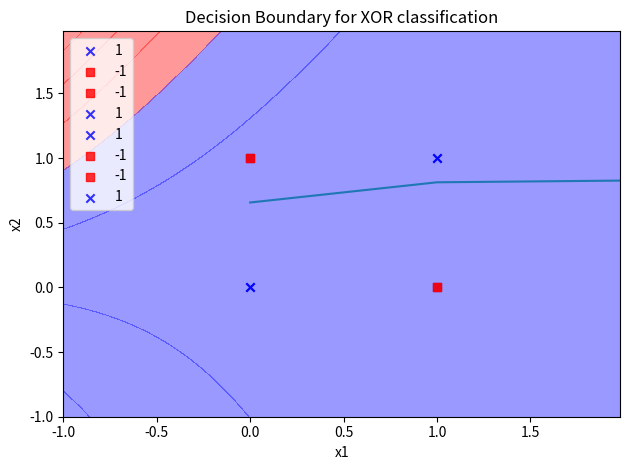

Generate this figure with matplotlib:
import numpy as np
from matplotlib import pyplot as plt
from matplotlib.colors import ListedColormap

# Decision region plotting
def plot_decision_regions(X, y, predict, weight0, weight1, test_idx=None, resolution=0.02):
    markers = ('s', 'x', 'o', '^', 'v')
    colors = ('red', 'blue', 'lightgreen', 'gray', 'cyan')
    cmap = ListedColormap(colors[:len(np.unique(y))])
    x1_min, x1_max = X[:, 0].min() - 1, X[:, 0].max() + 1
    x2_min, x2_max = X[:, 1].min() - 1, X[:, 1].max() + 1
    xx1, xx2 = np.meshgrid(np.arange(x1_min, x1_max, resolution),
                           np.arange(x2_min, x2_max, resolution))
    Z = predict(np.array([xx1.ravel(), xx2.ravel()]).T, weight0, weight1)
    Z = Z.reshape(xx1.shape)
    plt.contourf(xx1, xx2, Z, alpha=0.4, cmap=cmap)
    plt.xlim(xx1.min(), xx1.max())
    plt.ylim(xx2.min(), xx2.max())
    for i in range(len(X)):
        if y[i] == -1:
            plt.scatter(X[i][0],X[i][1], alpha=0.8, c = cmap(0), marker=markers[0], label=-1)
        elif y[i] == 1:
            plt.scatter(X[i][0],X[i][1], alpha=0.8, c = cmap(1), marker=markers[1], label=1)

# Original input
def plot_original_input(X, y):
    markers = ('s', 'x', 'o', '^', 'v')
    colors = ('red', 'blue', 'lightgreen', 'gray', 'cyan')
    cmap = ListedColormap(colors[:len(np.unique(y))])
    for i in range(len(X)):
        if y[i] == -1:
            plt.scatter(X[i][0],X[i][1], alpha=0.8, c = cmap(0), marker=markers[0], label=-1)
        elif y[i] == 1:
            plt.scatter(X[i][0],X[i][1], alpha=0.8, c = cmap(1), marker=markers[1], label=1)

# Loss function
def loss_functionn(y,y_cap,examples):
    # Mean square error
    error = y - y_cap
    loss = ((np.sum(np.power(error,2)))/(2*examples))
    return (loss)


# Derivative of loss function
def derivative_loss_fn(y,y_cap,examples):
    return (y - y_cap)/(examples)

# Activation function
def tanh_act(x):
    return np.tanh(x)

# Derivative of activation function
def derivate_tanh_act(x):
    return (1-x*x)

# Forward propagation outputs
def forward_propagate(x,weight0,weight1):
    # Layer 1
    ones = np.ones(np.shape(x)[0])
    layer1_input = np.column_stack((ones, x))
    layer1_sum = np.dot(layer1_input, weight0.T)
    layer1_output = tanh_act(layer1_sum)
    
    # Layer 2
    ones = np.ones(np.shape(layer1_output)[0])
    layer2_input = np.column_stack((ones, layer1_output))
    layer2_sum = np.dot(layer2_input, weight1.T)
    layer2_output = tanh_act(layer2_sum)
    
    return layer1_input, layer1_sum, layer1_output, layer2_input, layer2_sum, layer2_output


# Prediction function
def predict(x,weight0,weight1):
    layer1_in, layer1_sum, layer1_out, layer2_in, layer2_sum, y_cap = forward_propagate(x,weight0,weight1)
    return y_cap

# Back propagation for noise
def train_noise(x,y,weight0,weight1,learing_rate,epochs):
    loss = []
    examples = np.shape(x)[0]
    for j in range(epochs):
        layer1_in, layer1_sum, layer1_out, layer2_in, layer2_sum, y_cap = forward_propagate(x[:,j,:],weight0,weight1)
        loss.append(loss_functionn(y,y_cap,examples))
        derivative_loss = derivative_loss_fn(y,y_cap,examples)
        layer2_error = derivative_loss * derivate_tanh_act(y_cap)       
        layer1_error = derivate_tanh_act(layer1_out) * np.dot(layer2_error,weight1[:,1:])       
        weight1 = weight1 + learning_rate * np.dot(layer2_error.T, layer2_in)
        weight0 = weight0 + learning_rate * np.dot(layer1_error.T, layer1_in)   
    return (loss, weight0, weight1)



# Inputs    
x = np.array([[0,0], [0,1],[1,0],[1,1]])
y = np.array([[1,-1,-1,1]]).T

# Interations
epochs = 50000

# Learning rate
learning_rate = 0.1

# Gaussian noise for input
sigma_value = 2
mean_value = [[0,0], [0,1],[1,0],[1,1]]
covariance = [[sigma_value,0],[0,sigma_value]]
x_noise = []
for i in mean_value:
    x_noise.append(np.random.multivariate_normal(i, covariance, epochs).tolist())

x_noise = np.array(x_noise)

weight0 = np.random.random((2,3))
weight1 = np.random.random((1,3))

# Training
print("Training")
(loss, weight0, weight1) = train_noise(x_noise,y,weight0,weight1,learning_rate,epochs)
print(loss)
print("\n",weight0)
print("\n",weight1)

# Validation
print("Testing")
layer1_in, layer1_sum, layer1_out, layer2_in, layer2_sum, y_cap = forward_propagate(x,weight0,weight1)

print("Result:\n")
print("Actual:\n",y,"\nPredicted:\n",y_cap)

# Plotting
plot_original_input(x,y)
plt.title("XOR input data visualization")
plt.xlabel('x1')
plt.ylabel('x2')
plt.legend()
plt.tight_layout()
plt.show()

# Plotting loss 
plt.title("Loss vs Epcohs")
plt.plot(loss)
plt.xlabel("Epochs")
plt.ylabel("Loss")
plt.show()

# Plotting decision region
plot_decision_regions(x, y, predict, weight0, weight1)
plt.title("Decision Boundary for XOR classification")
plt.xlabel('x1')
plt.ylabel('x2')
plt.legend()
plt.tight_layout()
plt.show()   


